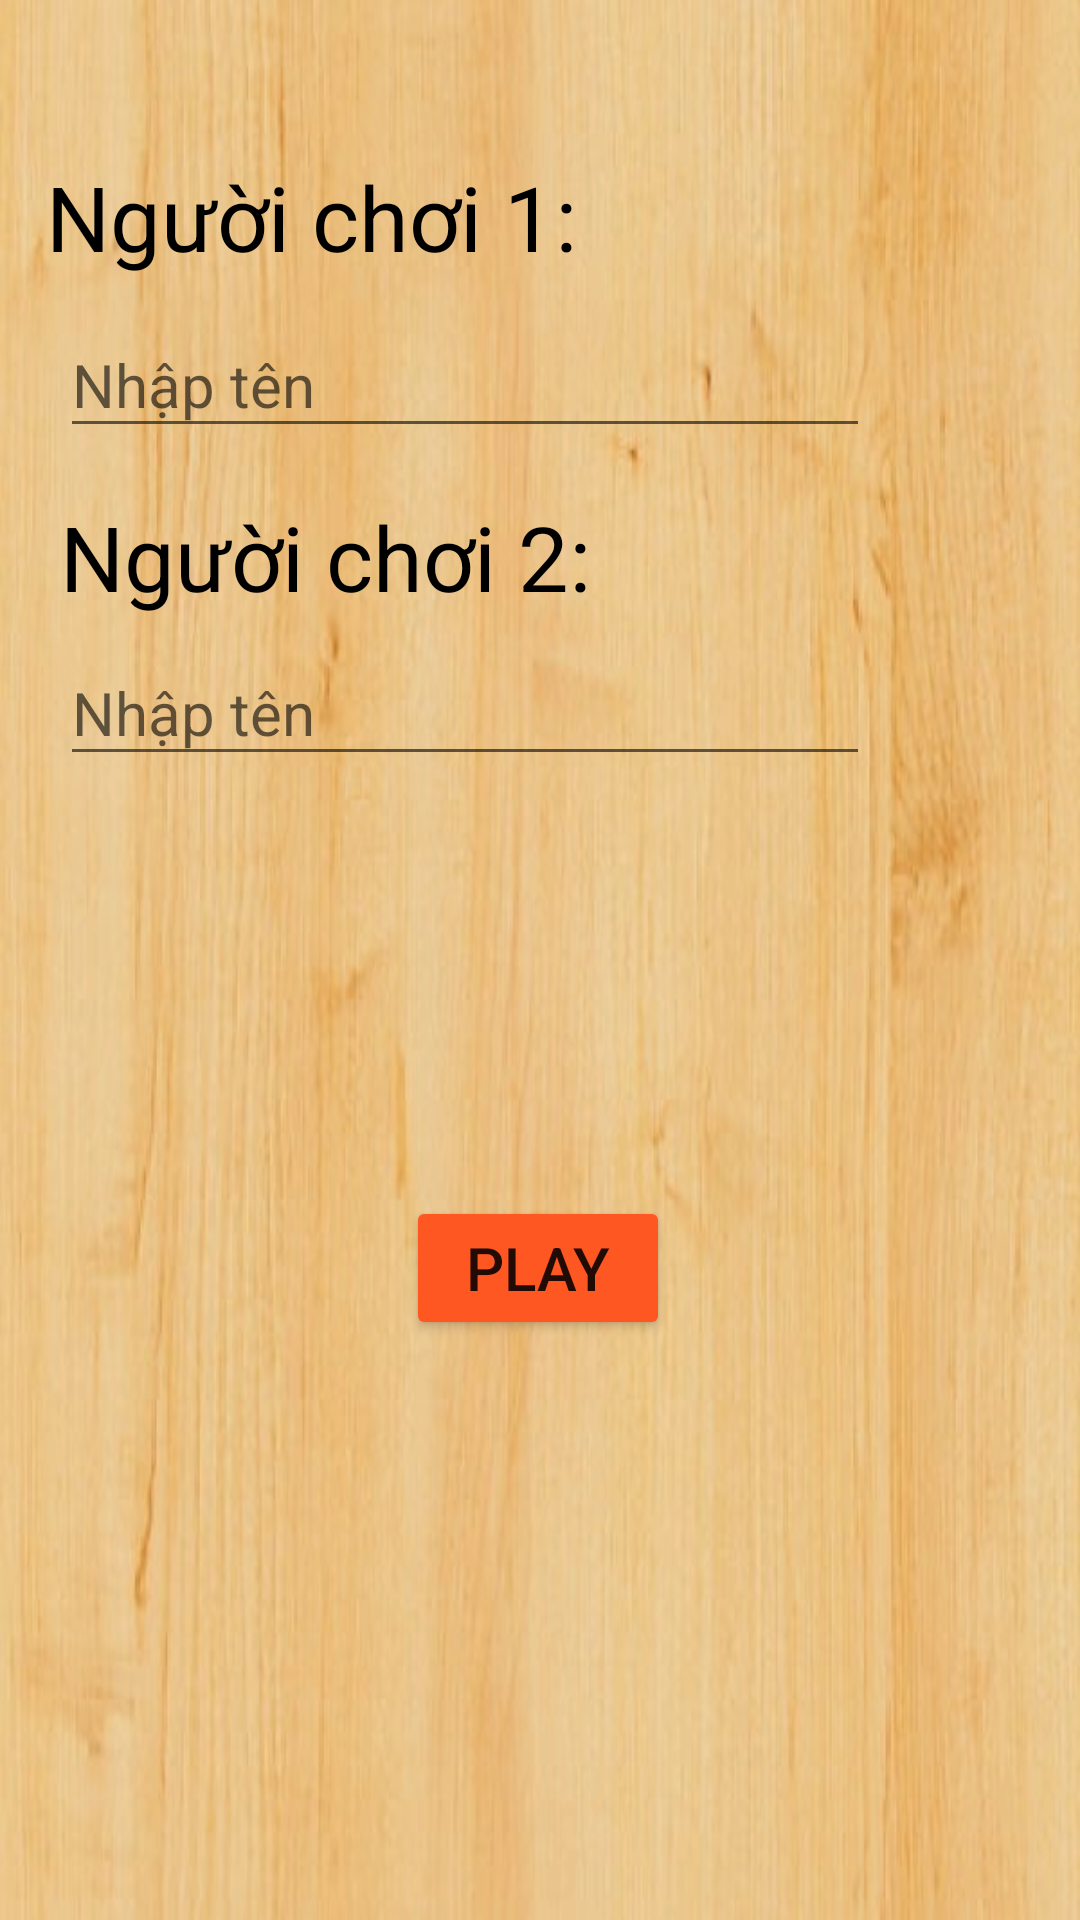

This screen was rendered from an Android layout file. Write that file and the resources it references.
<!-- AndroidManifest.xml: application theme Theme.GameCoCaro -->
<!-- res/layout/activity_setup.xml -->
<?xml version="1.0" encoding="utf-8"?>
<androidx.constraintlayout.widget.ConstraintLayout xmlns:app="http://schemas.android.com/apk/res-auto"
    xmlns:tools="http://schemas.android.com/tools"
    android:layout_width="match_parent"
    android:layout_height="match_parent"
    android:background="@drawable/img"
    xmlns:android="http://schemas.android.com/apk/res/android">

    <TextView
        android:textColor="@color/black"
        android:textSize="30sp"
        android:id="@+id/player1"
        android:layout_width="wrap_content"
        android:layout_height="wrap_content"
        android:layout_marginTop="52dp"
        android:text="Người chơi 1:"
        app:layout_constraintEnd_toEndOf="parent"
        app:layout_constraintHorizontal_bias="0.084"
        app:layout_constraintStart_toStartOf="parent"
        app:layout_constraintTop_toTopOf="parent" />

    <EditText
        android:hint="Nhập tên"
        android:id="@+id/editPlayer1"
        android:layout_width="270dp"
        android:layout_height="45dp"
        android:layout_marginStart="20dp"
        android:layout_marginTop="12dp"
        android:inputType="textPersonName"
        android:textSize="20sp"
        app:layout_constraintStart_toStartOf="parent"
        app:layout_constraintTop_toBottomOf="@+id/player1" />

    <TextView
        android:id="@+id/player2"
        android:layout_width="wrap_content"
        android:layout_height="wrap_content"
        android:layout_marginStart="20dp"
        android:layout_marginTop="16dp"
        android:text="Người chơi 2:"
        android:textColor="@color/black"
        android:textSize="30sp"
        app:layout_constraintStart_toStartOf="parent"
        app:layout_constraintTop_toBottomOf="@+id/editPlayer1" />

    <EditText
        android:textSize="20sp"
        android:hint="Nhập tên"
        android:id="@+id/editPlayer2"
        android:layout_width="270dp"
        android:layout_height="45dp"
        android:layout_marginStart="20dp"
        android:layout_marginTop="8dp"
        android:inputType="textPersonName"
        app:layout_constraintStart_toStartOf="parent"
        app:layout_constraintTop_toBottomOf="@+id/player2" />

    <Button
        android:textSize="20sp"
        android:id="@+id/btnPlay"
        android:layout_width="wrap_content"
        android:layout_height="wrap_content"
        android:layout_marginTop="140dp"
        android:backgroundTint="#FF5722"
        android:text="Play"
        app:layout_constraintEnd_toEndOf="parent"
        app:layout_constraintHorizontal_bias="0.498"
        app:layout_constraintStart_toStartOf="parent"
        app:layout_constraintTop_toBottomOf="@+id/editPlayer2" />
</androidx.constraintlayout.widget.ConstraintLayout>
<!-- resources referenced by this layout -->
<resources>
  <!-- drawable img: png bitmap (drawable-v24, 396824 bytes) -->
  <style name="Theme.GameCoCaro" parent="Theme.MaterialComponents.DayNight.DarkActionBar">
          
          <item name="colorPrimary">@color/black</item>
          <item name="colorPrimaryVariant">@color/black</item>
          <item name="colorOnPrimary">@color/white</item>
          
          <item name="colorSecondary">@color/teal_200</item>
          <item name="colorSecondaryVariant">@color/teal_700</item>
          <item name="colorOnSecondary">@color/black</item>
          
          <item name="android:statusBarColor" tools:targetApi="l">?attr/colorPrimaryVariant</item>
          
      </style>
  <!-- not gathered from this repository: default colours our renderer supplied (Android Studio template values) -->
  <color name="teal_200">#FF03DAC5</color>
  <color name="teal_700">#FF018786</color>
  <color name="black">#FF000000</color>
  <color name="white">#FFFFFFFF</color>
</resources>
